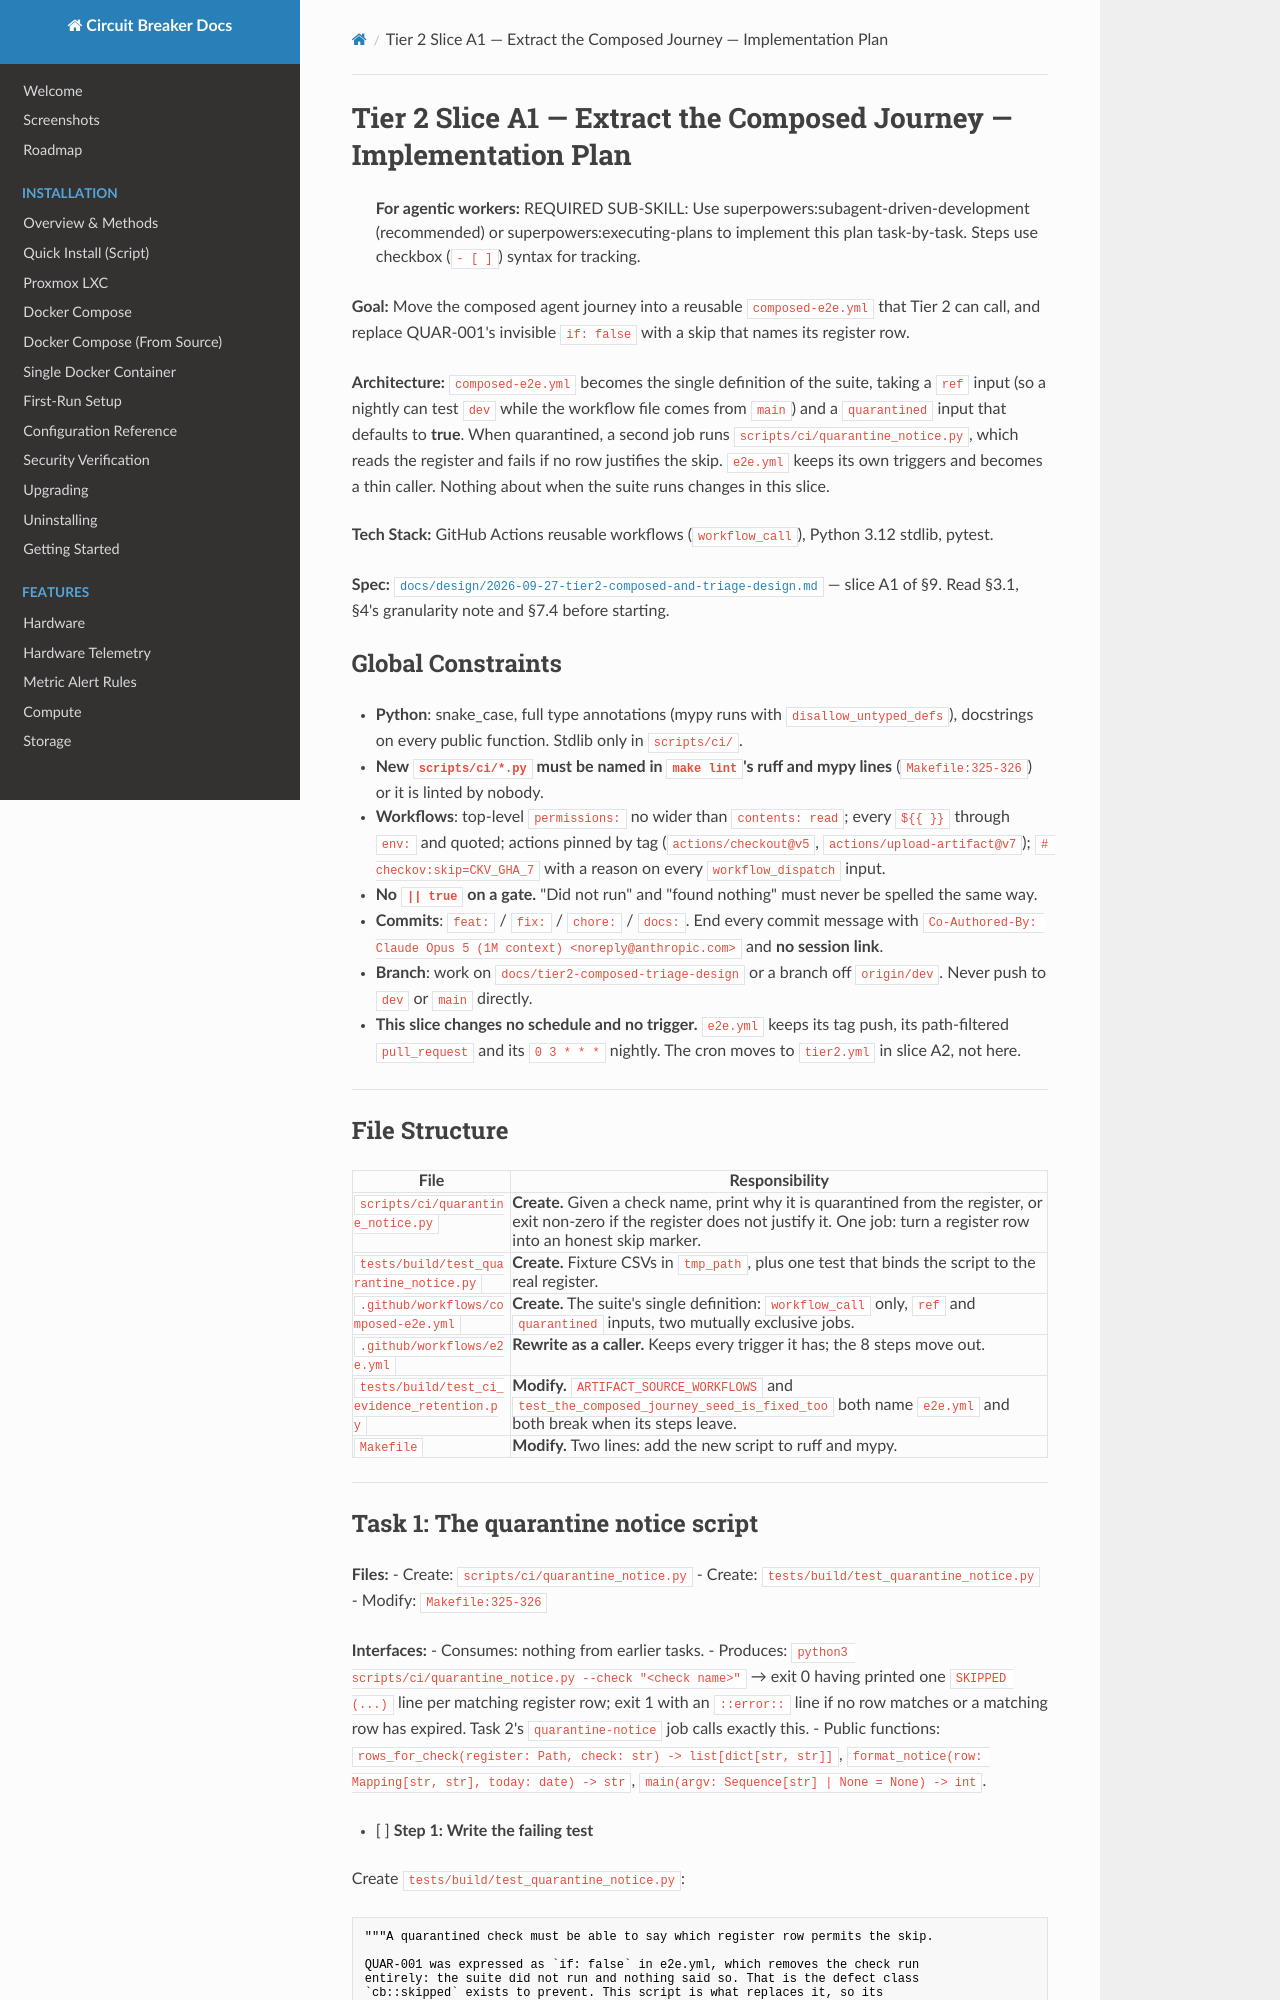

repository: BlkLeg/CircuitBreaker · page: design/2026-09-27-tier2-slice-a1-plan/index.html · generator: mkdocs

# Tier 2 Slice A1 — Extract the Composed Journey — Implementation Plan

> **For agentic workers:** REQUIRED SUB-SKILL: Use superpowers:subagent-driven-development
> (recommended) or superpowers:executing-plans to implement this plan task-by-task. Steps use
> checkbox (`- [ ]`) syntax for tracking.

**Goal:** Move the composed agent journey into a reusable `composed-e2e.yml` that Tier 2 can call, and
replace QUAR-001's invisible `if: false` with a skip that names its register row.

**Architecture:** `composed-e2e.yml` becomes the single definition of the suite, taking a `ref` input
(so a nightly can test `dev` while the workflow file comes from `main`) and a `quarantined` input that
defaults to **true**. When quarantined, a second job runs `scripts/ci/quarantine_notice.py`, which reads
the register and fails if no row justifies the skip. `e2e.yml` keeps its own triggers and becomes a thin
caller. Nothing about when the suite runs changes in this slice.

**Tech Stack:** GitHub Actions reusable workflows (`workflow_call`), Python 3.12 stdlib, pytest.

**Spec:** [`docs/design/2026-09-27-tier2-composed-and-triage-design.md`](./2026-09-27-tier2-composed-and-triage-design.md)
— slice A1 of §9. Read §3.1, §4's granularity note and §7.4 before starting.

## Global Constraints

- **Python**: snake_case, full type annotations (mypy runs with `disallow_untyped_defs`), docstrings on
  every public function. Stdlib only in `scripts/ci/`.
- **New `scripts/ci/*.py` must be named in `make lint`'s ruff and mypy lines** (`Makefile:325-326`) or it
  is linted by nobody.
- **Workflows**: top-level `permissions:` no wider than `contents: read`; every `${{ }}` through `env:`
  and quoted; actions pinned by tag (`actions/checkout@v5`, `actions/upload-artifact@v7`);
  `# checkov:skip=CKV_GHA_7` with a reason on every `workflow_dispatch` input.
- **No `|| true` on a gate.** "Did not run" and "found nothing" must never be spelled the same way.
- **Commits**: `feat:` / `fix:` / `chore:` / `docs:`. End every commit message with
  `Co-Authored-By: Claude Opus 5 (1M context) <noreply@anthropic.com>` and **no session link**.
- **Branch**: work on `docs/tier2-composed-triage-design` or a branch off `origin/dev`. Never push to
  `dev` or `main` directly.
- **This slice changes no schedule and no trigger.** `e2e.yml` keeps its tag push, its path-filtered
  `pull_request` and its `0 3 * * *` nightly. The cron moves to `tier2.yml` in slice A2, not here.

---

## File Structure

| File | Responsibility |
|---|---|
| `scripts/ci/quarantine_notice.py` | **Create.** Given a check name, print why it is quarantined from the register, or exit non-zero if the register does not justify it. One job: turn a register row into an honest skip marker. |
| `tests/build/test_quarantine_notice.py` | **Create.** Fixture CSVs in `tmp_path`, plus one test that binds the script to the real register. |
| `.github/workflows/composed-e2e.yml` | **Create.** The suite's single definition: `workflow_call` only, `ref` and `quarantined` inputs, two mutually exclusive jobs. |
| `.github/workflows/e2e.yml` | **Rewrite as a caller.** Keeps every trigger it has; the 8 steps move out. |
| `tests/build/test_ci_evidence_retention.py` | **Modify.** `ARTIFACT_SOURCE_WORKFLOWS` and `test_the_composed_journey_seed_is_fixed_too` both name `e2e.yml` and both break when its steps leave. |
| `Makefile` | **Modify.** Two lines: add the new script to ruff and mypy. |

---
